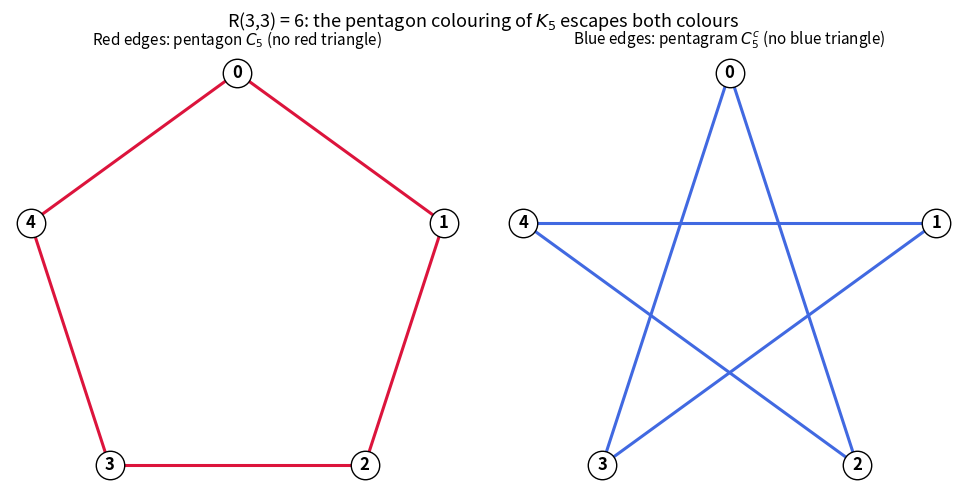

Here is the Python script that generated this plot:
"""
Visualization: the self-complementary pentagon witnessing R(3,3) > 5.

Draws K_5 with the pentagon (5-cycle) edges in red and the complementary
"pentagram" edges in blue, side by side, illustrating that neither colour
class contains a triangle. Saves `pentagon_R33.png`.
"""

from __future__ import annotations

from itertools import combinations
from math import cos, pi, sin
from typing import Dict, List, Tuple

import matplotlib.pyplot as plt


def pentagon_positions(n: int = 5) -> Dict[int, Tuple[float, float]]:
    """Vertex coordinates on a regular n-gon (vertex 0 at the top)."""
    return {
        i: (sin(2 * pi * i / n), cos(2 * pi * i / n))
        for i in range(n)
    }


def red_edges(n: int = 5) -> List[Tuple[int, int]]:
    """Red = the n-cycle 0-1-...-(n-1)-0."""
    return [(i, (i + 1) % n) for i in range(n)]


def main() -> None:
    n = 5
    pos = pentagon_positions(n)
    reds = {frozenset(e) for e in red_edges(n)}
    fig, axes = plt.subplots(1, 2, figsize=(10, 5))

    for ax, show_red, title, col in (
        (axes[0], True, "Red edges: pentagon $C_5$ (no red triangle)", "crimson"),
        (axes[1], False, "Blue edges: pentagram $C_5^c$ (no blue triangle)", "royalblue"),
    ):
        for u, v in combinations(range(n), 2):
            e = frozenset((u, v))
            if (e in reds) == show_red:
                (x0, y0), (x1, y1) = pos[u], pos[v]
                ax.plot([x0, x1], [y0, y1], color=col, lw=2.2, zorder=1)
        for i, (x, y) in pos.items():
            ax.scatter([x], [y], s=420, color="white", edgecolors="black",
                       zorder=2)
            ax.text(x, y, str(i), ha="center", va="center", zorder=3,
                    fontsize=12, fontweight="bold")
        ax.set_title(title, fontsize=11)
        ax.set_aspect("equal")
        ax.axis("off")

    fig.suptitle("R(3,3) = 6: the pentagon colouring of $K_5$ escapes both colours",
                 fontsize=13)
    fig.tight_layout()
    fig.savefig("pentagon_R33.png", dpi=150)
    print("saved pentagon_R33.png")


if __name__ == "__main__":
    main()
